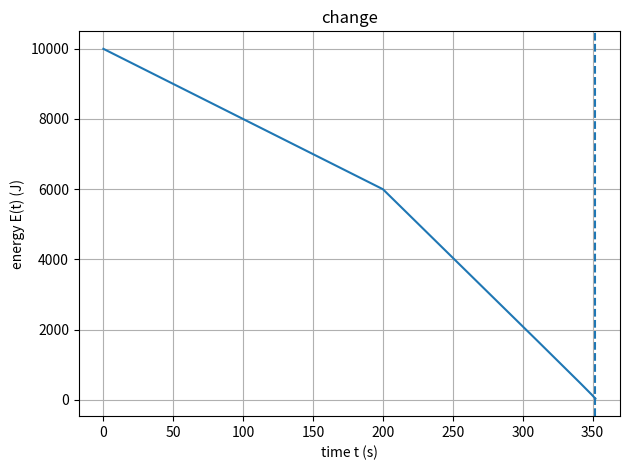
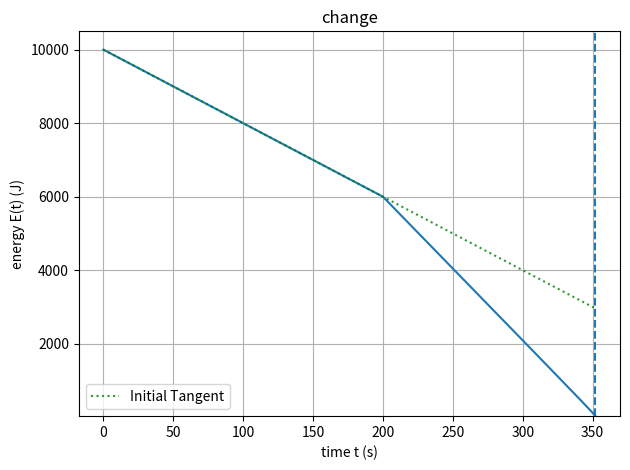
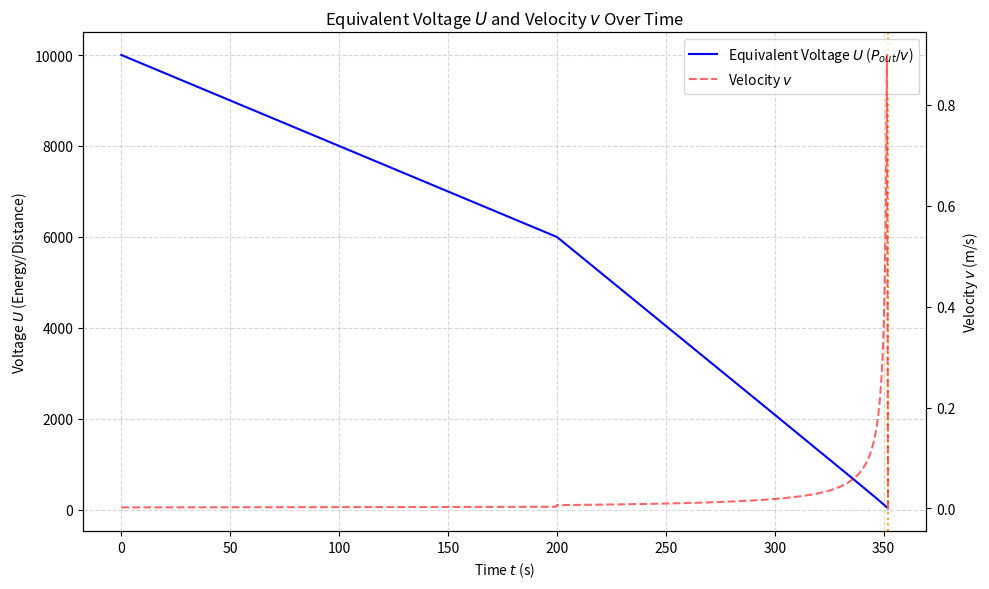

Write the Python code that produced these figures, in order.
import math
from dataclasses import dataclass
from typing import Callable, Dict, List, Tuple, Optional
import matplotlib.pyplot as plt

# ============================================================
# 模型参数（将所有常数集中放在一个地方）
# ============================================================

@dataclass
class ModelParams:
    # 能量池几何/尺度参数
    V: float            # [体积单位] 能量池的等效体积

    # 通道几何参数
    S: float            # [面积] 能量传输通道的截面积

    # 通道耗散强度
    mu: float           # [1/(速度)] 等效摩擦系数，功率损耗模型：P_loss = mu * rho * S * v^2

    # 热学参数
    C_th: float         # [J/K] 等效热容
    h: float            # [W/K] 与环境之间的换热系数
    T_a: float          # [摄氏度] 环境温度

    # 低温载流能力参数（alpha(T)，方案 A）
    alpha_min: float    # 当 T → -∞ 时 alpha(T) 的下界
    beta: float         # [摄氏度] 低温敏感尺度（指数衰减系数）

    # alpha(T)=1 的参考温度
    T_ref: float = 25.0 # [摄氏度] 在该温度及以上，alpha 取 1


# ============================================================
# alpha(T)：低温载流能力系数（方案 A）
# ============================================================

def alpha_of_T(T: float, p: ModelParams) -> float:
    """
    低温载流能力系数 alpha(T)

    方案 A：
      - 当 T >= T_ref 时，alpha(T) = 1
      - 当 T < T_ref 时：
        alpha(T) = alpha_min + (1 - alpha_min) * exp(-(T_ref - T) / beta)
    """
    if T >= p.T_ref:
        return 1.0

    # 防止 beta 为 0（在参数合法的情况下不应发生）
    if p.beta <= 0:
        raise ValueError("beta 必须大于 0")

    return p.alpha_min + (1.0 - p.alpha_min) * math.exp(-(p.T_ref - T) / p.beta)


# ============================================================
# 单步求解器：在给定 E_n、T_n、P(t_n) 的情况下，
# 先解代数变量 v_n，再用显式 Euler 推进 E 和 T
# ============================================================

@dataclass
class StepResult:
    # 更新后的状态
    E_next: float
    T_next: float

    # 时刻 t_n 的诊断量
    rho: float
    alpha: float
    v: float
    P_out: float
    P_loss: float
    P_use: float
    discriminant: float

    # 事件标志
    feasible: bool
    cutoff_reason: Optional[str] = None


def step_euler_dae(
    E_n: float,
    T_n: float,
    t_n: float,
    dt: float,
    P_func: Callable[[float, float, float], float],
    p: ModelParams,
    *,
    choose_small_root: bool = True,
    clamp_E_nonnegative: bool = True,
) -> StepResult:
    """
    执行 DAE 系统的一个时间步

    输入
    ----
    E_n, T_n : 当前时刻 t_n 的状态
    t_n      : 当前时间
    dt       : 时间步长
    P_func   : 外部负载功率需求模型，返回 P(t) [W]
               函数签名：P_func(t, E, T) -> P
               这里允许 P_func 使用 E、T，便于扩展
    p        : 模型参数
    choose_small_root : 若为 True，则选择二次方程的较小根
                        （更节能、发热更小的运行点）
    clamp_E_nonnegative : 若为 True，则将 E_next 限制为非负

    返回
    ----
    StepResult，包含更新后的状态与诊断信息
    """

    # ------------------------------------------------------------
    # 1) 计算当前状态下的 rho 和 alpha
    # ------------------------------------------------------------
    if p.V <= 0:
        raise ValueError("V 必须大于 0")
    if p.S <= 0:
        raise ValueError("S 必须大于 0")
    if p.mu <= 0:
        raise ValueError("mu 必须大于 0")
    if p.C_th <= 0:
        raise ValueError("C_th 必须大于 0")
    if p.h < 0:
        raise ValueError("h 必须大于等于 0")

    rho_n = E_n / p.V
    alpha_n = alpha_of_T(T_n, p)

    # 如果 rho <= 0，说明能量已经耗尽，无法继续供能
    if rho_n <= 0:
        return StepResult(
            E_next=max(E_n, 0.0) if clamp_E_nonnegative else E_n,
            T_next=T_n,
            rho=rho_n,
            alpha=alpha_n,
            v=0.0,
            P_out=0.0,
            P_loss=0.0,
            P_use=0.0,
            discriminant=float("nan"),
            feasible=False,
            cutoff_reason="能量耗尽（rho <= 0）",
        )

    # ------------------------------------------------------------
    # 2) 计算时刻 t_n 的外部功率需求
    # ------------------------------------------------------------
    P_dem = float(P_func(t_n, E_n, T_n))

    # 安全处理：需求功率不允许为负
    if P_dem < 0:
        P_dem = 0.0

    # 特殊情况：无功率需求，仅进行散热
    if P_dem == 0.0:
        P_out = 0.0
        P_loss = 0.0
        P_use = 0.0

        # 热方程的 Euler 更新
        dTdt = (P_loss - p.h * (T_n - p.T_a)) / p.C_th
        T_next = T_n + dTdt * dt

        # 无输出功率时能量不减少
        E_next = E_n

        return StepResult(
            E_next=E_next,
            T_next=T_next,
            rho=rho_n,
            alpha=alpha_n,
            v=0.0,
            P_out=P_out,
            P_loss=P_loss,
            P_use=P_use,
            discriminant=alpha_n**2,
            feasible=True,
            cutoff_reason=None,
        )

    # ------------------------------------------------------------
    # 3) 求解代数约束以得到 v_n：
    #
    #   alpha * rho * v * S - mu * rho * S * v^2 = P_dem
    #
    # 两边同时除以 (rho * S) > 0：
    #
    #   alpha * v - mu * v^2 = P_dem / (rho * S)
    #
    # 整理为二次方程：
    #
    #   mu * v^2 - alpha * v + P_dem / (rho * S) = 0
    # ------------------------------------------------------------
    rhs = P_dem / (rho_n * p.S)

    a = p.mu
    b = -alpha_n
    c = rhs

    # 判别式：alpha^2 - 4 * mu * rhs
    disc = alpha_n * alpha_n - 4.0 * p.mu * rhs

    # ------------------------------------------------------------
    # 4) 可行性 / 截断判断
    # ------------------------------------------------------------
    if disc < 0:
        # 无实根，说明在当前 (E, T) 下无法满足功率需求
        return StepResult(
            E_next=E_n,
            T_next=T_n,
            rho=rho_n,
            alpha=alpha_n,
            v=0.0,
            P_out=0.0,
            P_loss=0.0,
            P_use=0.0,
            discriminant=disc,
            feasible=False,
            cutoff_reason="能量侧截断：判别式 < 0（无可行 v）",
        )

    sqrt_disc = math.sqrt(disc)

    # 两个解
    v_plus = (alpha_n + sqrt_disc) / (2.0 * p.mu)
    v_minus = (alpha_n - sqrt_disc) / (2.0 * p.mu)

    # ------------------------------------------------------------
    # 5) 选择运行点（根的选择）
    #
    # 默认选择较小的根，以降低功率和发热
    # ------------------------------------------------------------
    if choose_small_root:
        v_n = v_minus
    else:
        v_n = v_plus

    # 数值安全：极小的负值视为 0
    if v_n < 0 and abs(v_n) < 1e-12:
        v_n = 0.0

    if v_n < 0:
        return StepResult(
            E_next=E_n,
            T_next=T_n,
            rho=rho_n,
            alpha=alpha_n,
            v=v_n,
            P_out=0.0,
            P_loss=0.0,
            P_use=0.0,
            discriminant=disc,
            feasible=False,
            cutoff_reason="数值异常：选取的 v 为负值",
        )

    # ------------------------------------------------------------
    # 6) 计算功率分解
    # ------------------------------------------------------------
    P_out = alpha_n * rho_n * v_n * p.S
    P_loss = p.mu * rho_n * p.S * (v_n ** 2)
    P_use = P_out - P_loss  # 理论上应等于 P_dem

    # ------------------------------------------------------------
    # 7) 用 Euler 法更新 E 和 T
    #
    # 能量方程：dE/dt = -P_out
    # 热方程：C_th dT/dt = P_loss - h(T - T_a)
    # ------------------------------------------------------------
    dEdt = -P_out
    dTdt = (P_loss - p.h * (T_n - p.T_a)) / p.C_th

    E_next = E_n + dEdt * dt
    T_next = T_n + dTdt * dt

    if clamp_E_nonnegative and E_next < 0:
        E_next = 0.0

    return StepResult(
        E_next=E_next,
        T_next=T_next,
        rho=rho_n,
        alpha=alpha_n,
        v=v_n,
        P_out=P_out,
        P_loss=P_loss,
        P_use=P_use,
        discriminant=disc,
        feasible=True,
        cutoff_reason=None,
    )


# ============================================================
# 完整仿真驱动函数
# ============================================================

@dataclass
class SimResult:
    t: List[float]
    E: List[float]
    T: List[float]
    rho: List[float]
    alpha: List[float]
    v: List[float]
    P_dem: List[float]
    P_out: List[float]
    P_loss: List[float]
    P_use: List[float]
    disc: List[float]
    cutoff_index: Optional[int]
    cutoff_reason: Optional[str]




def simulate(
    E0: float,
    T0: float,
    t_end: float,
    dt: float,
    P_func: Callable[[float, float, float], float],
    p: ModelParams,
) -> SimResult:
    """
    从 t=0 仿真到 t_end，时间步长为 dt。
    如果发生能量侧截断（判别式 disc < 0）或能量耗尽，则提前终止仿真。
    """

    if dt <= 0:
        raise ValueError("dt 必须大于 0")
    if t_end <= 0:
        raise ValueError("t_end 必须大于 0")

    n_steps = int(math.ceil(t_end / dt))

    # 用于存储仿真结果的数组
    t_list: List[float] = []
    E_list: List[float] = []
    T_list: List[float] = []
    rho_list: List[float] = []
    alpha_list: List[float] = []
    v_list: List[float] = []
    P_dem_list: List[float] = []
    P_out_list: List[float] = []
    P_loss_list: List[float] = []
    P_use_list: List[float] = []
    disc_list: List[float] = []

    cutoff_index: Optional[int] = None
    cutoff_reason: Optional[str] = None

    E_n, T_n = float(E0), float(T0)

    for n in range(n_steps + 1):
        t_n = n * dt

        # 单独记录当前时刻的功率需求（用于绘图或诊断）
        P_dem = float(P_func(t_n, E_n, T_n))
        if P_dem < 0:
            P_dem = 0.0

        # 执行一步计算（内部会求解 v、功率分解以及下一步状态）
        sr = step_euler_dae(E_n, T_n, t_n, dt, P_func, p)

        # 保存当前时刻（更新前）的状态与诊断量
        t_list.append(t_n)
        E_list.append(E_n)
        T_list.append(T_n)
        rho_list.append(sr.rho)
        alpha_list.append(sr.alpha)
        v_list.append(sr.v)
        P_dem_list.append(P_dem)
        P_out_list.append(sr.P_out)
        P_loss_list.append(sr.P_loss)
        P_use_list.append(sr.P_use)
        disc_list.append(sr.discriminant)

        # 若当前状态不可行，则提前终止
        if not sr.feasible:
            cutoff_index = n
            cutoff_reason = sr.cutoff_reason
            break

        # 推进到下一时刻
        E_n, T_n = sr.E_next, sr.T_next

        # 若更新后能量耗尽，则终止
        if E_n <= 0:
            cutoff_index = n + 1
            cutoff_reason = "更新后能量耗尽（E <= 0）"
            break

        if t_n >= t_end:
            break

    return SimResult(
        t=t_list,
        E=E_list,
        T=T_list,
        rho=rho_list,
        alpha=alpha_list,
        v=v_list,
        P_dem=P_dem_list,
        P_out=P_out_list,
        P_loss=P_loss_list,
        P_use=P_use_list,
        disc=disc_list,
        cutoff_index=cutoff_index,
        cutoff_reason=cutoff_reason,
    )


# ============================================================
# 示例用法（将 P_func 替换为你自己的设备使用模型）
# ============================================================

def example_P_func(t: float, E: float, T: float) -> float:
    """
    示例功率需求模型。
    在实际使用中，请用你自己的“设备使用模型”输出替换本函数。

    此处采用分段常值功率：
      - 0~200 秒：2 W
      - 200~600 秒：6 W
      - 600~1000 秒：3 W
      - 其余时间：1 W
    """
    if t < 200:
        return 20
    elif t < 600:
        return 39
    elif t < 1000:
        return 1234
    else:
        return 232


if __name__ == "__main__":
    # 设置模型参数（以下数值仅为占位符，需通过数据进行标定）
    params = ModelParams(
        V=1.0,           # 等效体积
        S=1.0,           # 通道截面积
        mu=0.2,          # 摩擦/耗散系数
        C_th=200.0,      # 等效热容
        h=1.0,           # 换热系数
        T_a=25.0,        # 环境温度
        alpha_min=0.2,   # 极低温下的最小 alpha
        beta=10.0,       # 低温敏感尺度
    )

    # 初始条件
    E0 = 10000.0  # 初始总能量（单位与 W·s = J 一致）
    T0 = 100.0    # 初始温度（摄氏度）

    # 仿真设置
    dt = 0.5
    t_end = 2000.0

    result = simulate(E0, T0, t_end, dt, example_P_func, params)

    # 输出简要仿真结果
    print(f"仿真步数：{len(result.t)}")
    if result.cutoff_index is not None:
        print(f"在第 {result.cutoff_index} 步发生截断，对应时间约 {result.t[result.cutoff_index]:.3f} 秒")
        print(f"截断原因：{result.cutoff_reason}")
        print(f"截断时能量 E：{result.E[result.cutoff_index]:.6g}")
        print(f"截断时温度 T：{result.T[result.cutoff_index]:.6g}")
        print(f"截断时 alpha：{result.alpha[result.cutoff_index]:.6g}")
        print(f"截断时判别式 disc：{result.disc[result.cutoff_index]:.6g}")
    else:
        print("在仿真时间范围内未发生截断。")

    plt.figure()
    plt.plot(result.t, result.E)
    plt.xlabel("time t (s)")
    plt.ylabel("energy E(t) (J)")
    plt.title("change")
    plt.grid(True)
    plt.tight_layout()

    # 可选：标记截断时刻
    if result.cutoff_index is not None:
        t_cut = result.t[result.cutoff_index]
        plt.axvline(t_cut, linestyle="--")

    plt.show()

    plt.figure()
    plt.plot(result.t, result.E)
    plt.xlabel("time t (s)")
    plt.ylabel("energy E(t) (J)")
    plt.title("change")
    plt.grid(True)
    plt.tight_layout()
    # 1. 获取初始时刻的能量和输出功率
    E_start = result.E[0]
    t_start = result.t[0]
    # 注意：P_out_list 存储的是每个时刻解出来的实际输出功率
    p_out_start = result.P_out[0]

    # 2. 计算切线。为了美观，我们让切线延伸一段距离（例如延伸到仿真结束或直到碰到 X 轴）
    # 切线方程：E_tangent = E_start - p_out_start * (t - t_start)
    t_tangent = result.t
    e_tangent = [E_start - p_out_start * (ti - t_start) for ti in t_tangent]

    # 3. 绘制切线（通常用不同的颜色或虚线，并限制显示范围防止拉得太长）
    plt.plot(t_tangent, e_tangent, 'g:', label='Initial Tangent', alpha=0.8)

    # 限制 y 轴范围，防止切线画到负数区域太远影响观感
    plt.ylim(bottom=min(result.E) * 0.9)

    plt.legend()

    # 可选：标记截断时刻
    if result.cutoff_index is not None:
        t_cut = result.t[result.cutoff_index]
        plt.axvline(t_cut, linestyle="--")

    plt.show()

    # ============================================================
    # 新增：等效电压 U = P_out / v 的曲线图
    # ============================================================

    # 计算 U = P_out / v (注意处理 v=0 的情况)
    # 根据公式 P_out = alpha * rho * v * S， U 实际上就是 alpha * rho * S
    u_list = [
        (res_p_out / res_v) if res_v > 1e-9 else (res_alpha * res_rho * params.S)
        for res_p_out, res_v, res_alpha, res_rho in zip(result.P_out, result.v, result.alpha, result.rho)
    ]

    plt.figure(figsize=(10, 6))

    # 创建双轴：左轴画 U，右轴画 v (对比看负载变化)
    ax1 = plt.gca()
    ax2 = ax1.twinx()

    line1, = ax1.plot(result.t, u_list, color='blue', label='Equivalent Voltage $U$ ($P_{out}/v$)')
    line2, = ax2.plot(result.t, result.v, color='red', linestyle='--', alpha=0.6, label='Velocity $v$')

    ax1.set_xlabel("Time $t$ (s)")
    ax1.set_ylabel("Voltage $U$ (Energy/Distance)")
    ax2.set_ylabel("Velocity $v$ (m/s)")

    plt.title("Equivalent Voltage $U$ and Velocity $v$ Over Time")

    # 合并图例
    lines = [line1, line2]
    labels = [l.get_label() for l in lines]
    ax1.legend(lines, labels, loc='upper right')

    ax1.grid(True, which='both', linestyle='--', alpha=0.5)

    if result.cutoff_index is not None:
        ax1.axvline(result.t[result.cutoff_index], color='orange', linestyle=':', label='Cutoff')

    plt.tight_layout()
    plt.show()
    # 如有需要，可在此添加更多绘图（matplotlib），
    # 但在正式报告中通常导出数据后再统一绘制。
